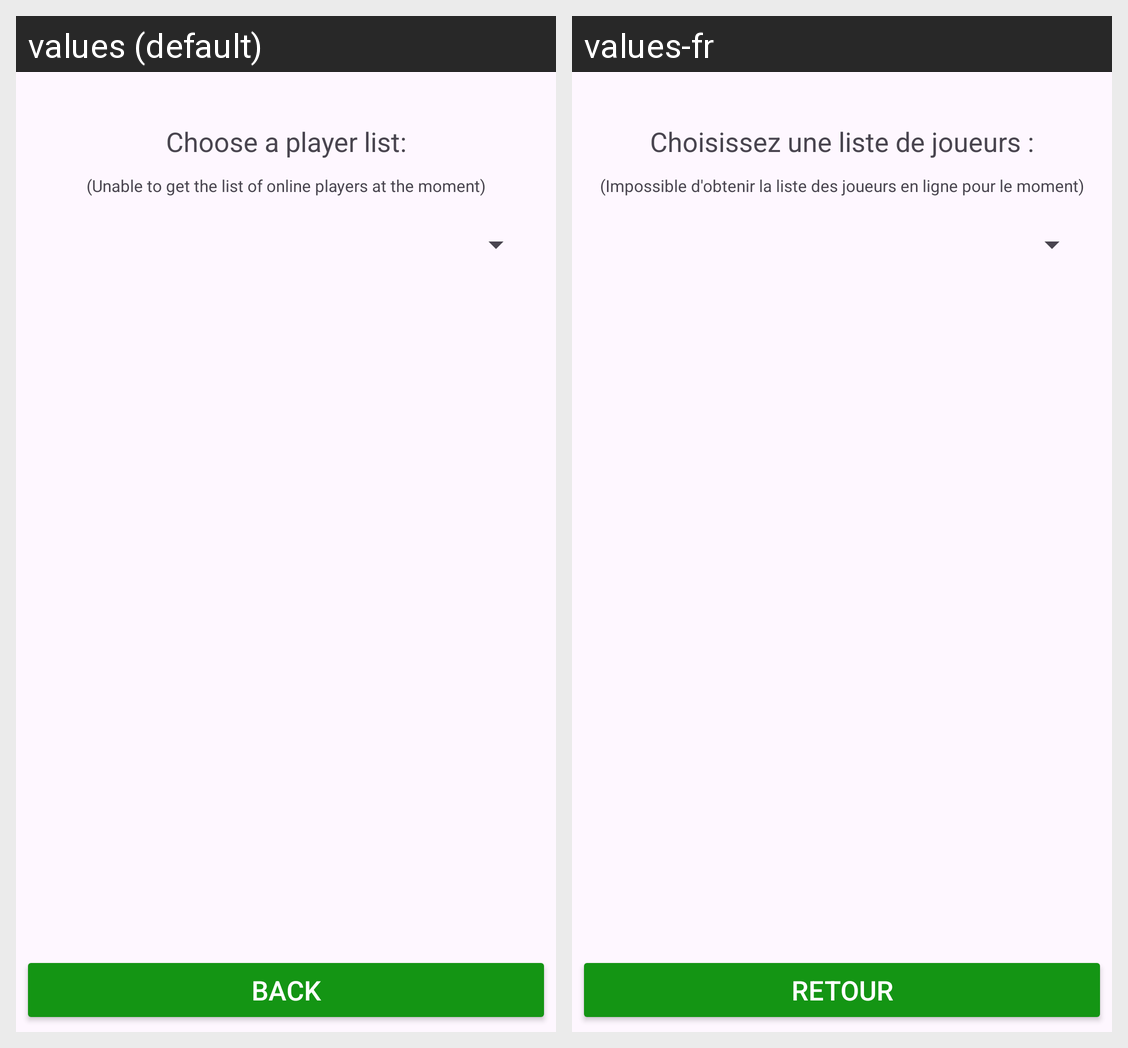

The same Android screen rendered under two of its app's locales, left to right. List the strings drawn on it with the default value and each locale's translation.
Android screen res/layout/playerlist.xml rendered under 2 locales, left to right: values (default), values-fr. Device: Nexus 5 (rendered at 1080×1920; each locale shown at half size, 540×960, under a caption strip naming it); theme Theme.exarcontrol.
Strings drawn on this screen, with the default value and each locale's value (text and hints the layout hard-codes, and strings that could not be matched under every locale, appear in the picture but are not listed):

CPL
  values: Choose a player list:
  values-fr: Choisissez une liste de joueurs :

IMPORTANTCPL
  values: (Unable to get the list of online players at the moment)
  values-fr: (Impossible d'obtenir la liste des joueurs en ligne pour le moment)

Back
  values: Back
  values-fr: Retour
